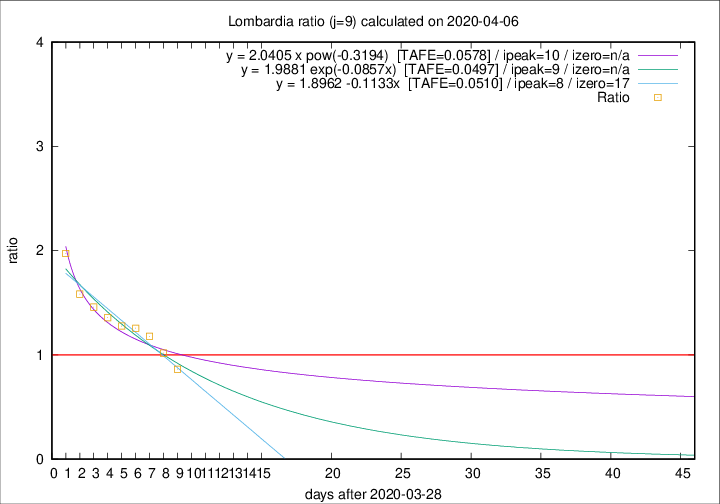

The file beside this chart, header and first rows:
2020-04-06, 297, 9202, 3258, 3776, 0.8628
2020-04-05, 249, 8905, 3503, 3443, 1.017
2020-04-04, 345, 8656, 3795, 3221, 1.178
2020-04-03, 351, 8311, 3837, 3054, 1.256
2020-04-02, 367, 7960, 3782, 2960, 1.278
2020-04-01, 394, 7593, 3817, 2810, 1.358
2020-03-31, 381, 7199, 3743, 2566, 1.459
2020-03-30, 458, 6818, 3723, 2351, 1.584
2020-03-29, 416, 6360, 3811, 1932, 1.973
